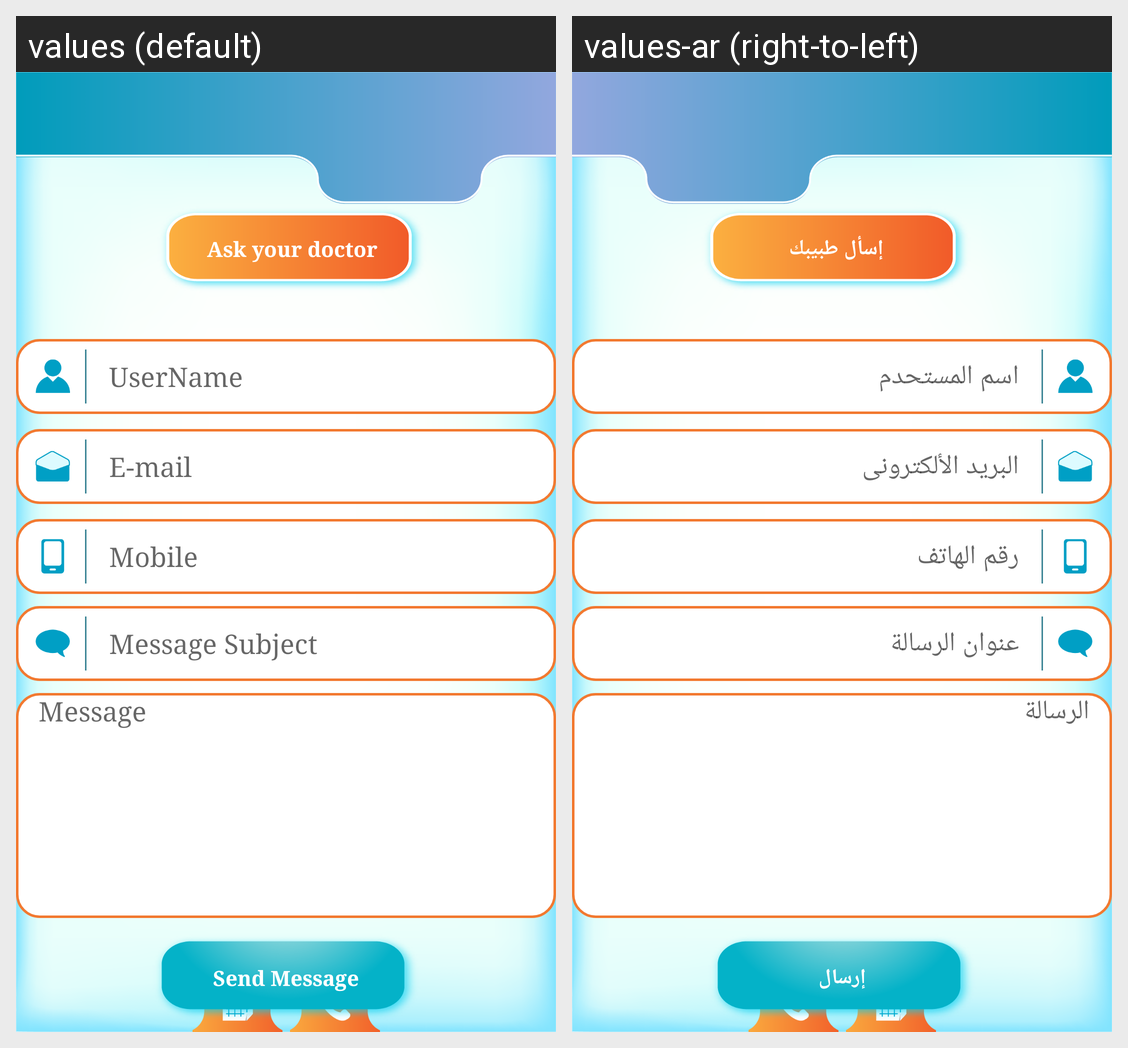

Here is an Android app screen in its default locale and in the app's own translations. Write out the translated-string differences for the strings that appear on this screen.
Android screen res/layout/fragment_ask_your_doctor.xml rendered under 2 locales, left to right: values (default), values-ar (right-to-left). Device: Nexus 5 (rendered at 1080×1920; each locale shown at half size, 540×960, under a caption strip naming it); theme AppTheme.
Strings drawn on this screen, with the default value and each locale's value (text and hints the layout hard-codes, and strings that could not be matched under every locale, appear in the picture but are not listed):

str_ask_your_doctor
  values: Ask your doctor
  values-ar: إسأل طبيبك

str_signup_user_name_txt
  values: UserName
  values-ar: اسم المستحدم

str_signup_mail_txt
  values: E-mail
  values-ar: البريد الألكترونى

str_signup_mobile_txt
  values: Mobile
  values-ar: رقم الهاتف

str_message_subject_txt
  values: Message Subject
  values-ar: عنوان الرسالة

str_message_txt
  values: Message
  values-ar: الرسالة

str_send_message_button_txt
  values: Send Message
  values-ar: إرسال
